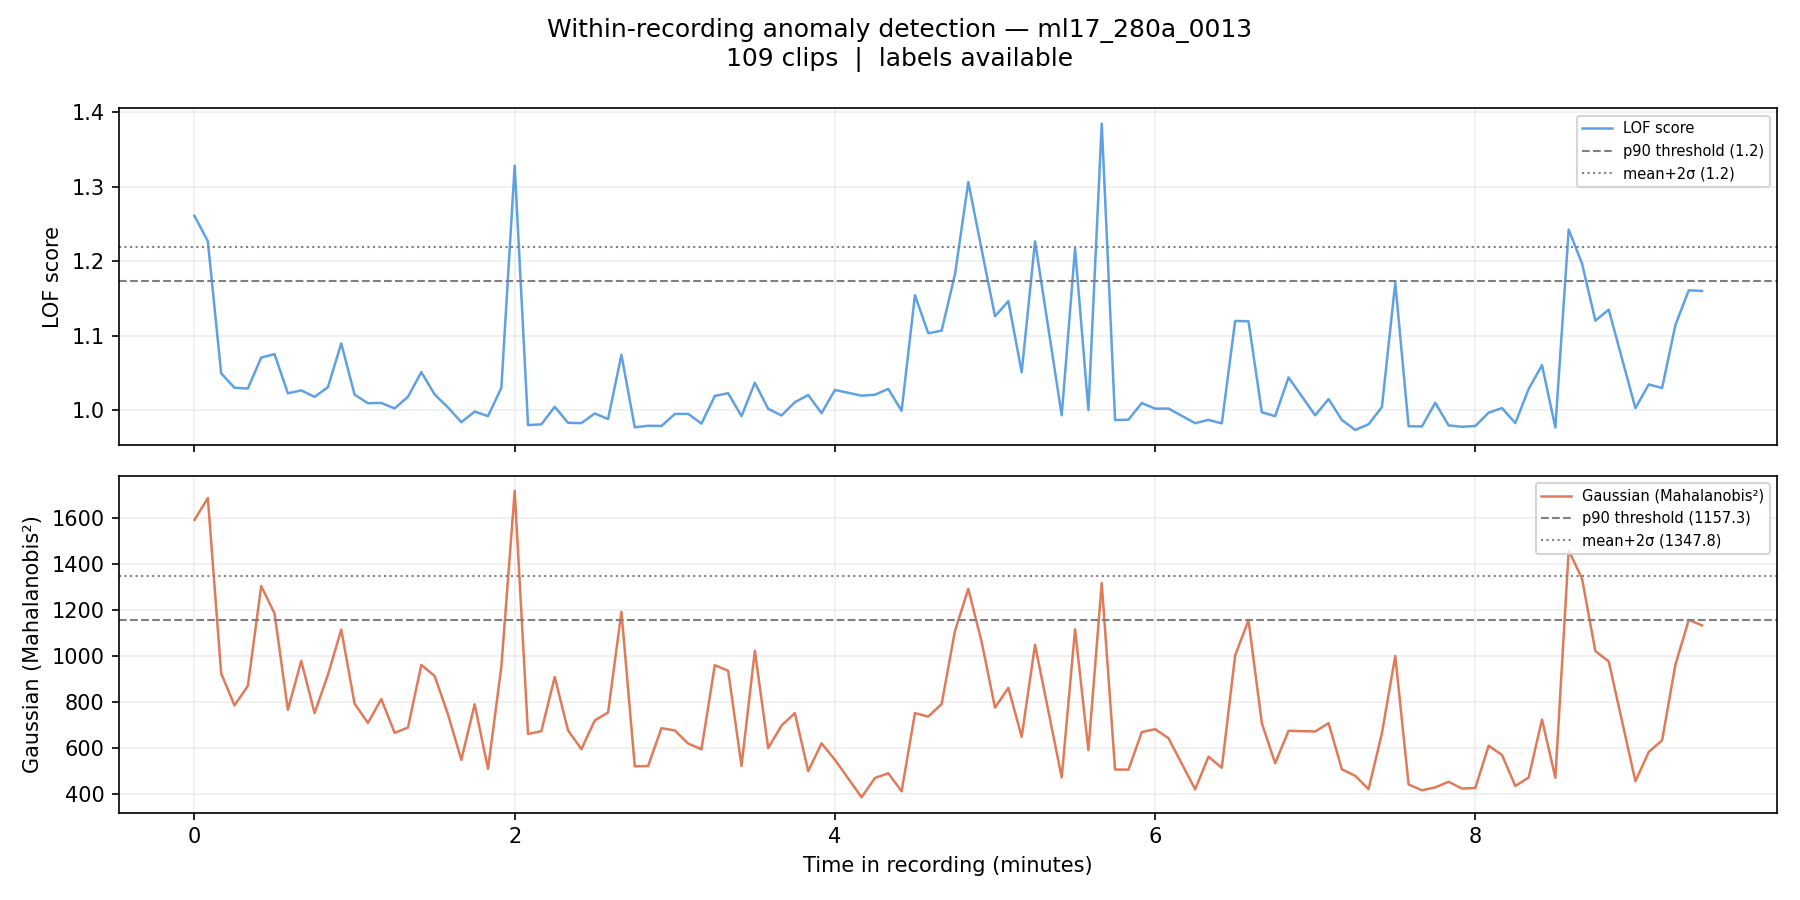

The table this chart was drawn from, first rows:
filename, chunk_idx, time_start_s, time_end_s, time_start_min, time_end_min, label, score_lof, score_gaussian, pred_lof_p90, pred_gauss_p90, pred_lof_ms2, pred_gauss_ms2
ml17_280a_0013_chunk0000.wav, 0, 0.0, 5.0, 0.0, 0.083, 0, 1.261, 1593, 1, 1, 1, 1
ml17_280a_0013_chunk0001.wav, 1, 5.0, 10.0, 0.083, 0.167, 0, 1.227, 1688, 1, 1, 1, 1
ml17_280a_0013_chunk0002.wav, 2, 10.0, 15.0, 0.167, 0.25, 0, 1.05, 925.6, 0, 0, 0, 0
ml17_280a_0013_chunk0003.wav, 3, 15.0, 20.0, 0.25, 0.333, 0, 1.03, 786.2, 0, 0, 0, 0
ml17_280a_0013_chunk0004.wav, 4, 20.0, 25.0, 0.333, 0.417, 0, 1.029, 871.3, 0, 0, 0, 0
ml17_280a_0013_chunk0005.wav, 5, 25.0, 30.0, 0.417, 0.5, 0, 1.071, 1305, 0, 1, 0, 0
ml17_280a_0013_chunk0006.wav, 6, 30.0, 35.0, 0.5, 0.583, 0, 1.075, 1187, 0, 1, 0, 0
ml17_280a_0013_chunk0007.wav, 7, 35.0, 40.0, 0.583, 0.667, 0, 1.023, 767, 0, 0, 0, 0
ml17_280a_0013_chunk0008.wav, 8, 40.0, 45.0, 0.667, 0.75, 0, 1.027, 980, 0, 0, 0, 0
ml17_280a_0013_chunk0009.wav, 9, 45.0, 50.0, 0.75, 0.833, 0, 1.018, 752.8, 0, 0, 0, 0
ml17_280a_0013_chunk0010.wav, 10, 50.0, 55.0, 0.833, 0.917, 0, 1.031, 919.1, 0, 0, 0, 0
ml17_280a_0013_chunk0011.wav, 11, 55.0, 60.0, 0.917, 1.0, 0, 1.09, 1116, 0, 0, 0, 0
ml17_280a_0013_chunk0012.wav, 12, 60.0, 65.0, 1.0, 1.083, 0, 1.021, 793.9, 0, 0, 0, 0
ml17_280a_0013_chunk0013.wav, 13, 65.0, 70.0, 1.083, 1.167, 0, 1.01, 710.1, 0, 0, 0, 0
ml17_280a_0013_chunk0014.wav, 14, 70.0, 75.0, 1.167, 1.25, 0, 1.01, 813.8, 0, 0, 0, 0
ml17_280a_0013_chunk0015.wav, 15, 75.0, 80.0, 1.25, 1.333, 0, 1.003, 667.1, 0, 0, 0, 0
ml17_280a_0013_chunk0016.wav, 16, 80.0, 85.0, 1.333, 1.417, 0, 1.018, 689.8, 0, 0, 0, 0
ml17_280a_0013_chunk0017.wav, 17, 85.0, 90.0, 1.417, 1.5, 0, 1.051, 962.5, 0, 0, 0, 0
ml17_280a_0013_chunk0018.wav, 18, 90.0, 95.0, 1.5, 1.583, 0, 1.021, 914.4, 0, 0, 0, 0
ml17_280a_0013_chunk0019.wav, 19, 95.0, 100.0, 1.583, 1.667, 0, 1.004, 747.3, 0, 0, 0, 0
ml17_280a_0013_chunk0020.wav, 20, 100.0, 105.0, 1.667, 1.75, 0, 0.9841, 549.5, 0, 0, 0, 0
ml17_280a_0013_chunk0021.wav, 21, 105.0, 110.0, 1.75, 1.833, 0, 0.9984, 791, 0, 0, 0, 0
ml17_280a_0013_chunk0022.wav, 22, 110.0, 115.0, 1.833, 1.917, 0, 0.9923, 510.6, 0, 0, 0, 0
ml17_280a_0013_chunk0023.wav, 23, 115.0, 120.0, 1.917, 2.0, 0, 1.03, 953.8, 0, 0, 0, 0
ml17_280a_0013_chunk0024.wav, 24, 120.0, 125.0, 2.0, 2.083, 0, 1.328, 1719, 1, 1, 1, 1
ml17_280a_0013_chunk0025.wav, 25, 125.0, 130.0, 2.083, 2.167, 0, 0.9803, 662, 0, 0, 0, 0
ml17_280a_0013_chunk0026.wav, 26, 130.0, 135.0, 2.167, 2.25, 0, 0.9812, 674.4, 0, 0, 0, 0
ml17_280a_0013_chunk0027.wav, 27, 135.0, 140.0, 2.25, 2.333, 0, 1.005, 910, 0, 0, 0, 0
ml17_280a_0013_chunk0028.wav, 28, 140.0, 145.0, 2.333, 2.417, 0, 0.9834, 677.5, 0, 0, 0, 0
ml17_280a_0013_chunk0029.wav, 29, 145.0, 150.0, 2.417, 2.5, 0, 0.9829, 596.1, 0, 0, 0, 0
ml17_280a_0013_chunk0030.wav, 30, 150.0, 155.0, 2.5, 2.583, 0, 0.9959, 720.8, 0, 0, 0, 0
ml17_280a_0013_chunk0031.wav, 31, 155.0, 160.0, 2.583, 2.667, 0, 0.9884, 755.7, 0, 0, 0, 0
ml17_280a_0013_chunk0032.wav, 32, 160.0, 165.0, 2.667, 2.75, 0, 1.075, 1193, 0, 1, 0, 0
ml17_280a_0013_chunk0033.wav, 33, 165.0, 170.0, 2.75, 2.833, 0, 0.9773, 521.3, 0, 0, 0, 0
ml17_280a_0013_chunk0034.wav, 34, 170.0, 175.0, 2.833, 2.917, 0, 0.9794, 522.6, 0, 0, 0, 0
ml17_280a_0013_chunk0035.wav, 35, 175.0, 180.0, 2.917, 3.0, 0, 0.9791, 687.3, 0, 0, 0, 0
ml17_280a_0013_chunk0036.wav, 36, 180.0, 185.0, 3.0, 3.083, 0, 0.9951, 677.5, 0, 0, 0, 0
ml17_280a_0013_chunk0037.wav, 37, 185.0, 190.0, 3.083, 3.167, 0, 0.9953, 620.4, 0, 0, 0, 0
ml17_280a_0013_chunk0038.wav, 38, 190.0, 195.0, 3.167, 3.25, 0, 0.9823, 595.7, 0, 0, 0, 0
ml17_280a_0013_chunk0039.wav, 39, 195.0, 200.0, 3.25, 3.333, 0, 1.019, 961.3, 0, 0, 0, 0
ml17_280a_0013_chunk0040.wav, 40, 200.0, 205.0, 3.333, 3.417, 0, 1.023, 937, 0, 0, 0, 0
ml17_280a_0013_chunk0041.wav, 41, 205.0, 210.0, 3.417, 3.5, 0, 0.9922, 523.1, 0, 0, 0, 0
ml17_280a_0013_chunk0042.wav, 42, 210.0, 215.0, 3.5, 3.583, 0, 1.037, 1024, 0, 0, 0, 0
ml17_280a_0013_chunk0043.wav, 43, 215.0, 220.0, 3.583, 3.667, 0, 1.002, 600.6, 0, 0, 0, 0
ml17_280a_0013_chunk0044.wav, 44, 220.0, 225.0, 3.667, 3.75, 0, 0.9932, 698.7, 0, 0, 0, 0
ml17_280a_0013_chunk0045.wav, 45, 225.0, 230.0, 3.75, 3.833, 0, 1.011, 752.8, 0, 0, 0, 0
ml17_280a_0013_chunk0046.wav, 46, 230.0, 235.0, 3.833, 3.917, 0, 1.021, 500.3, 0, 0, 0, 0
ml17_280a_0013_chunk0047.wav, 47, 235.0, 240.0, 3.917, 4.0, 0, 0.9963, 621.4, 0, 0, 0, 0
ml17_280a_0013_chunk0048.wav, 48, 240.0, 245.0, 4.0, 4.083, 0, 1.027, 550, 0, 0, 0, 0
ml17_280a_0013_chunk0050.wav, 50, 250.0, 255.0, 4.167, 4.25, 0, 1.02, 386.7, 0, 0, 0, 0
ml17_280a_0013_chunk0051.wav, 51, 255.0, 260.0, 4.25, 4.333, 0, 1.021, 470.5, 0, 0, 0, 0
ml17_280a_0013_chunk0052.wav, 52, 260.0, 265.0, 4.333, 4.417, 0, 1.029, 491, 0, 0, 0, 0
ml17_280a_0013_chunk0053.wav, 53, 265.0, 270.0, 4.417, 4.5, 0, 0.9994, 412.8, 0, 0, 0, 0
ml17_280a_0013_chunk0054.wav, 54, 270.0, 275.0, 4.5, 4.583, 0, 1.154, 752.7, 0, 0, 0, 0
ml17_280a_0013_chunk0055.wav, 55, 275.0, 280.0, 4.583, 4.667, 0, 1.103, 738.1, 0, 0, 0, 0
ml17_280a_0013_chunk0056.wav, 56, 280.0, 285.0, 4.667, 4.75, 0, 1.107, 792.3, 0, 0, 0, 0
ml17_280a_0013_chunk0057.wav, 57, 285.0, 290.0, 4.75, 4.833, 0, 1.182, 1111, 1, 0, 0, 0
ml17_280a_0013_chunk0058.wav, 58, 290.0, 295.0, 4.833, 4.917, 0, 1.306, 1293, 1, 1, 1, 0
ml17_280a_0013_chunk0059.wav, 59, 295.0, 300.0, 4.917, 5.0, 0, 1.215, 1062, 1, 0, 0, 0
ml17_280a_0013_chunk0060.wav, 60, 300.0, 305.0, 5.0, 5.083, 0, 1.126, 776.7, 0, 0, 0, 0
... 49 more rows
